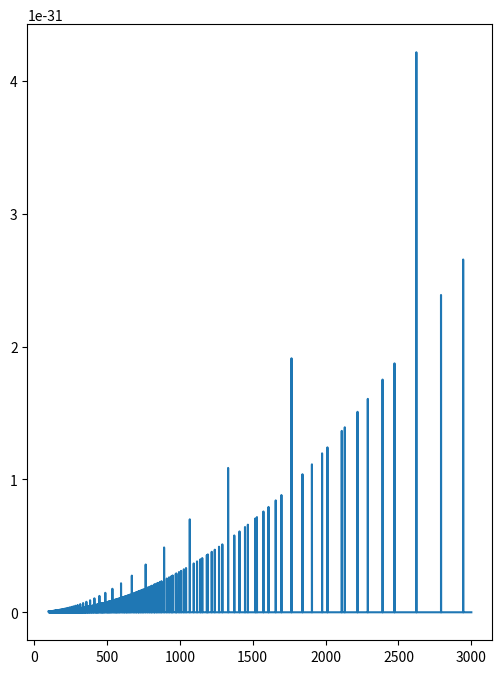

Write the Python code that produced this figure.
import numpy as np
import math as m
import matplotlib.pyplot as plt

omega = 2 * 10**(-1)
h = 6.63 * 10**(-34)
k = 1.38 * 10**(-23)

N = 2 # levels in oscillator

def _vibrational_partition_function(temperature):
	summ = 0
	beta = 1 / (k * temperature)

	for j in range(0, (N + 1)):
		summ += m.exp(- h * omega * beta * (j + 0.5))

	return summ

def _vibrational_energy(vibrational_partition_function, temperatures):
	vibrational_energy = []

	for i in range(0, (len(temperatures) - 1)):
		vibrational_energy.append(k * temperatures[i]**2 * (m.log(vibrational_partition_function[i + 1]) - m.log(vibrational_partition_function[i])) / (temperatures[i + 1] - temperatures[i]))

	return vibrational_energy

# def _vibrational_energy(temperature):
# 	beta = 1 / (k * temperature)
# 	return .5 * h * omega - h * omega * N * m.exp(- h * omega* beta * N) + h * omega * m.exp(- h * omega * beta) * \
# 	 	   (1 - m.exp(- h * omega * beta * N)) / (1 - m.exp(- h * omega * beta))

temp_start = 100
temp_end = 3000
dtemp = 0.1

temperatures = np.arange(temp_start, temp_end, dtemp)
vibrational_partition_function = [_vibrational_partition_function(temperature) for temperature in temperatures]
vibrational_energy = _vibrational_energy(vibrational_partition_function, temperatures)

plt.figure(figsize = (6, 8))
plt.plot(temperatures[0 : (len(temperatures) - 1)], vibrational_energy)
plt.show()